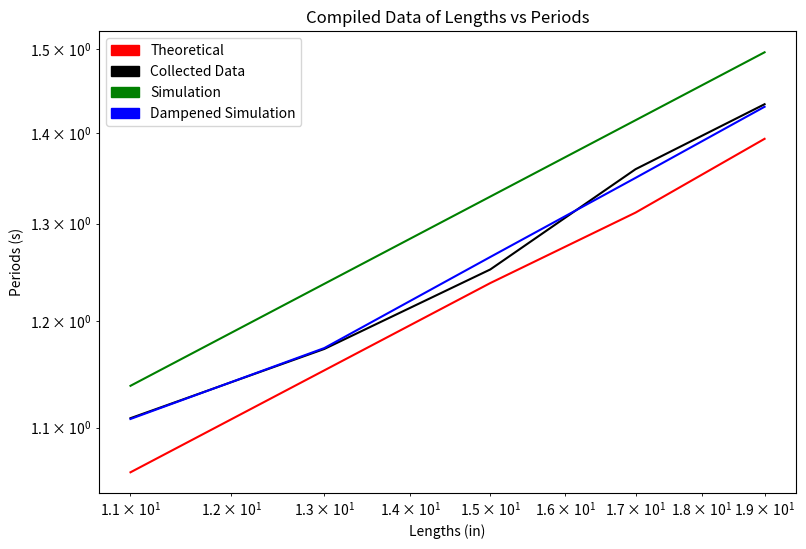

Here is the Python script that generated this plot:
# -*- coding: utf-8 -*-
##################
#ES2 Project 1
#CompiledDataLogPlot.py
#NAME: Taylor Kishinami, Kevin Zhang
#HOURS NEEDED: 0.5
#We worked alone on this part.
#################
#This code creates lists of the periods we calculated for 5 lengths at each stage of the experiment
#Theoretical, Data Collection, Simulation, and Dampened Simulation data sets will be compared and analyzed.
import matplotlib.pyplot as plt
import matplotlib.patches as patch
lengthslist = [11,13,15,17,19]
theolist = [1.06037,1.15275,1.23825,1.311822,1.39360]
datalist = [1.10844,1.17314,1.25214,1.35933,1.43367]
simulist = [1.13825,1.23745,1.3292,1.415,1.496]
dampsimulist = [1.10773,1.174,1.265,1.3497,1.4307]
#This code graphs each set of periods to their respective lengths and generates a log-log graph with colored lines and a legend.
plt.figure(figsize=(9,6))
plt.plot(lengthslist,theolist,'r-',lengthslist,datalist,'k-',lengthslist,simulist,'g-',lengthslist,dampsimulist,'b-')
red = patch.Patch(color='red',label = 'Theoretical')
black = patch.Patch(color='k',label = 'Collected Data')
green = patch.Patch(color='g',label = 'Simulation')
blue = patch.Patch(color='b',label = 'Dampened Simulation')
plt.legend(handles=[red, black, green, blue])
plt.xscale('log')
plt.yscale('log')
plt.title('Compiled Data of Lengths vs Periods')
plt.xlabel ('Lengths (in)')
plt.ylabel ('Periods (s)')
plt.show()
 